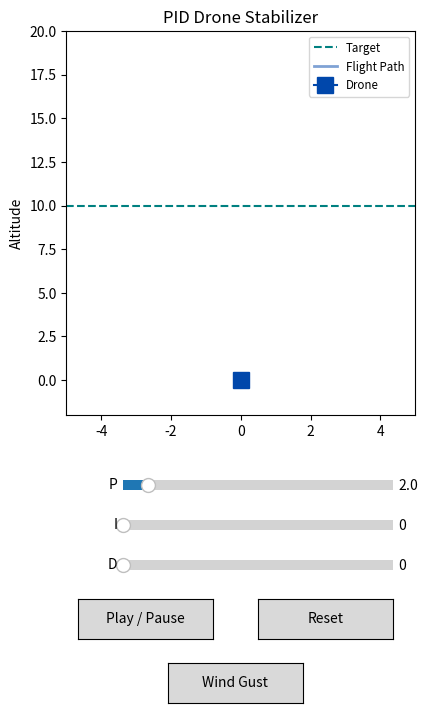

Write Python code to recreate this figure.
import numpy as np
import matplotlib.pyplot as plt
from matplotlib.widgets import Slider, Button
import matplotlib.animation as animation

# --- Physics & PID Setup ---
y = 0.0          
v = 0.0          
target = 10.0    
mass = 1.0       
gravity = 9.81   
dt = 0.05        

integral_error = 0.0
prev_error = target - y

# History for plotting
time_data = [0]
y_data = [y]

# Start the simulation completely paused
is_playing = False 

# --- Figure Setup (MOBILE PORTRAIT 9:16 RATIO) ---
fig, ax = plt.subplots(figsize=(4.5, 8))
plt.subplots_adjust(bottom=0.4) # Leave the bottom 40% for controls

# Center the camera right from the start
ax.set_xlim(-5, 5)
ax.set_ylim(-2, 20)
ax.set_title("PID Drone Stabilizer")
ax.set_ylabel("Altitude")
ax.axhline(target, color='teal', linestyle='--', label='Target')

# The Flight Path
line, = ax.plot(time_data, y_data, color='#0047AB', lw=2, alpha=0.5, label='Flight Path')

# The Actual "Drone" Marker
drone_marker, = ax.plot([0], [y], marker='s', color='#0047AB', markersize=12, label='Drone')

ax.legend(loc='upper right', fontsize='small')

# --- Interactive Sliders (Stacked Vertically) ---
axcolor = 'lightgoldenrodyellow'
# [left, bottom, width, height]
ax_p = plt.axes([0.25, 0.30, 0.6, 0.025], facecolor=axcolor)
ax_i = plt.axes([0.25, 0.25, 0.6, 0.025], facecolor=axcolor)
ax_d = plt.axes([0.25, 0.20, 0.6, 0.025], facecolor=axcolor)

s_p = Slider(ax_p, 'P', 0.1, 20.0, valinit=2.0)
s_i = Slider(ax_i, 'I', 0.0, 5.0, valinit=0.0)
s_d = Slider(ax_d, 'D', 0.0, 20.0, valinit=0.0)

# --- New Control Buttons (Compact Grid) ---
ax_play = plt.axes([0.15, 0.12, 0.3, 0.05])
ax_reset = plt.axes([0.55, 0.12, 0.3, 0.05])
ax_wind = plt.axes([0.35, 0.04, 0.3, 0.05])

btn_play = Button(ax_play, 'Play / Pause', hovercolor='0.975')
btn_reset = Button(ax_reset, 'Reset', hovercolor='0.975')
btn_wind = Button(ax_wind, 'Wind Gust', hovercolor='0.975')

wind_force = 0.0

def toggle_play(event):
    global is_playing
    is_playing = not is_playing

def reset_sim(event):
    global y, v, integral_error, prev_error, time_data, y_data, is_playing, wind_force
    y = 0.0
    v = 0.0
    integral_error = 0.0
    prev_error = target - y
    wind_force = 0.0
    time_data = [0]
    y_data = [y]
    is_playing = False 
    
    ax.set_xlim(-5, 5)
    line.set_data(time_data, y_data)
    drone_marker.set_data([0], [y])
    fig.canvas.draw_idle()

def apply_wind(event):
    global wind_force
    wind_force = -30.0 

btn_play.on_clicked(toggle_play)
btn_reset.on_clicked(reset_sim)
btn_wind.on_clicked(apply_wind)

# --- Animation Loop ---
def update(frame):
    global y, v, integral_error, prev_error, wind_force
    
    if not is_playing:
        return line, drone_marker,
    
    error = target - y
    integral_error += error * dt
    derivative_error = (error - prev_error) / dt
    
    thrust = (s_p.val * error) + (s_i.val * integral_error) + (s_d.val * derivative_error)
    
    total_force = thrust - (mass * gravity) + wind_force
    acceleration = total_force / mass
    v += acceleration * dt
    y += v * dt
    
    wind_force *= 0.8 
    prev_error = error
    
    current_time = time_data[-1] + dt
    time_data.append(current_time)
    y_data.append(y)
    
    # LOCK THE CAMERA
    ax.set_xlim(current_time - 5, current_time + 5)
        
    line.set_data(time_data, y_data)
    drone_marker.set_data([current_time], [y])
    
    return line, drone_marker,

ani = animation.FuncAnimation(fig, update, frames=200, interval=50, blit=False)
plt.show()
